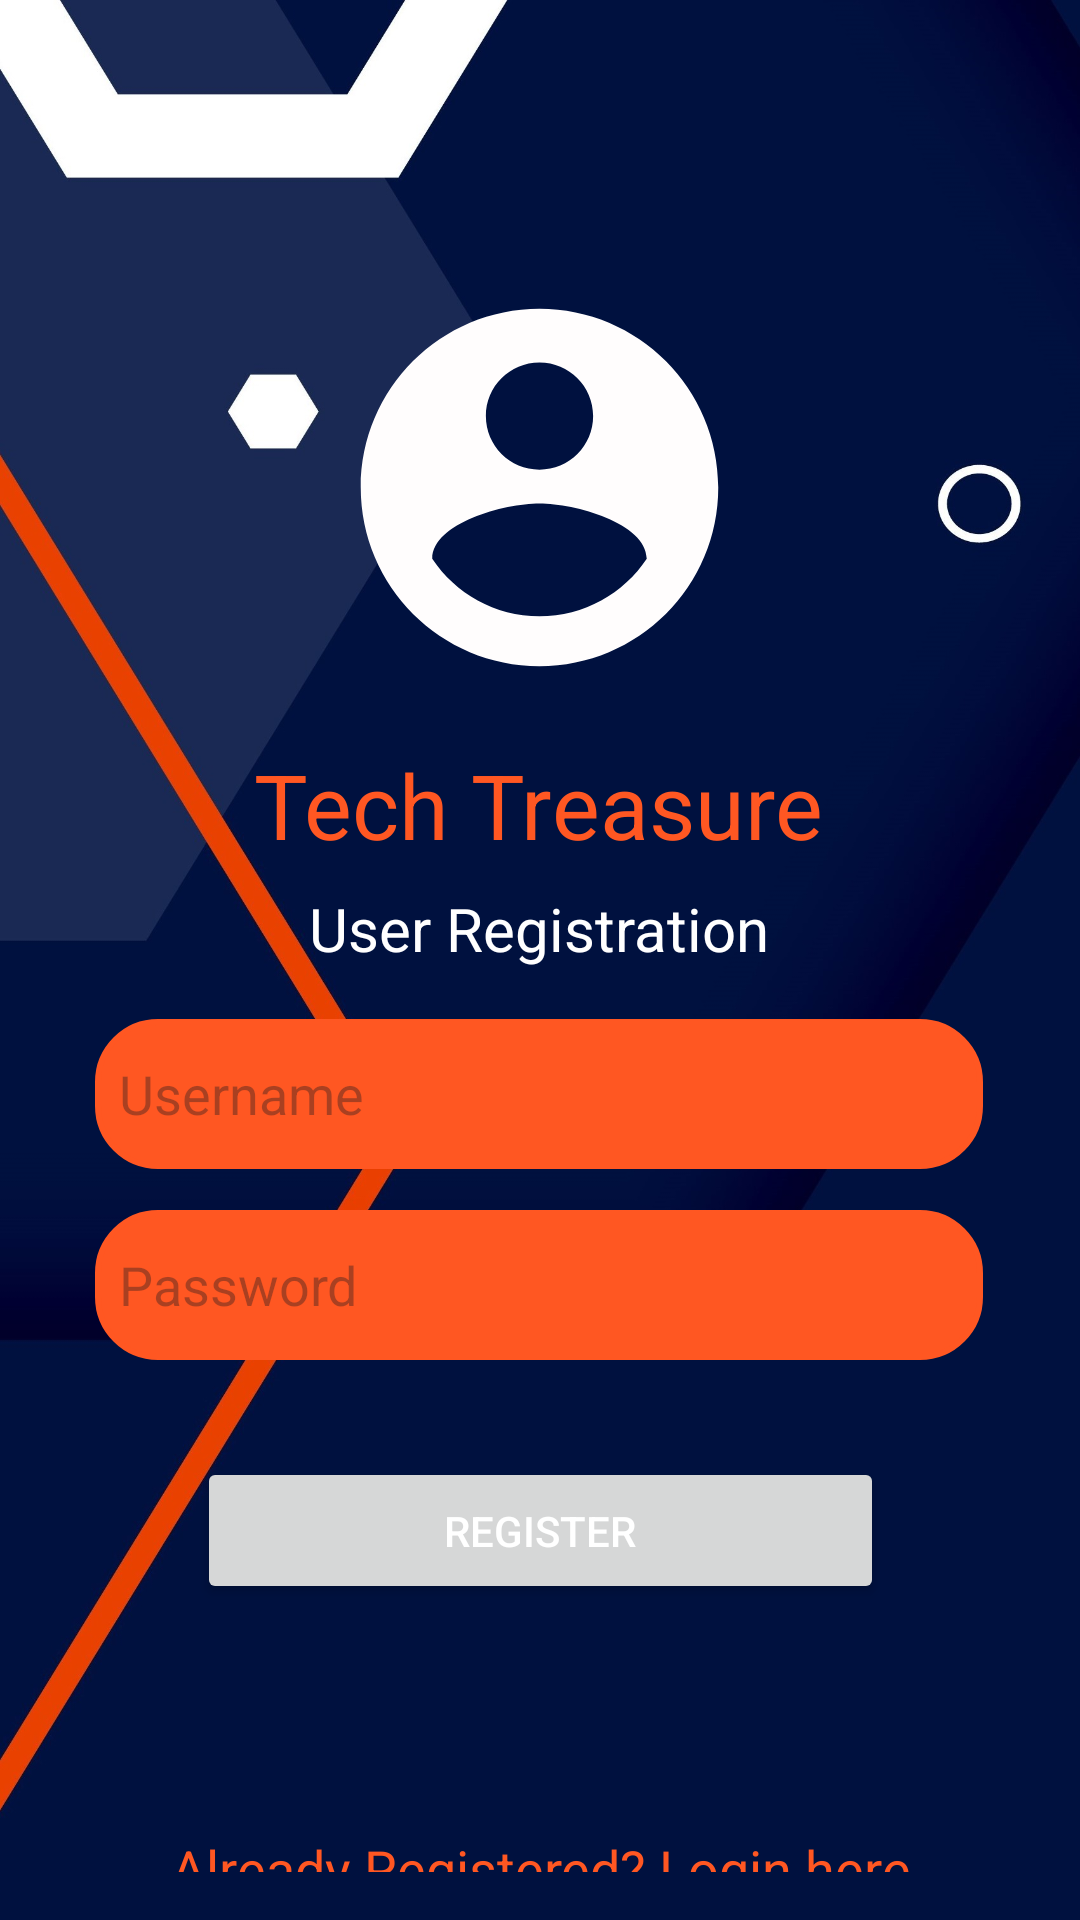

This screen was rendered from an Android layout file. Write that file and the resources it references.
<!-- AndroidManifest.xml: application theme Theme.TechTreasure -->
<!-- res/layout/activity_register.xml -->
<?xml version="1.0" encoding="utf-8"?>
<androidx.constraintlayout.widget.ConstraintLayout
    xmlns:android="http://schemas.android.com/apk/res/android"
    xmlns:app="http://schemas.android.com/apk/res-auto"
    xmlns:tools="http://schemas.android.com/tools"
    android:layout_width="match_parent"
    android:layout_height="match_parent"
    android:padding="16dp"
    android:background="@drawable/loginbgg"
    tools:context=".Register">

    <ImageView
        android:id="@+id/iconImageView"
        android:layout_width="190dp"
        android:layout_height="143dp"
        android:layout_gravity="center"
        android:src="@drawable/baseline_10k_24"
        app:layout_constraintBottom_toBottomOf="parent"
        app:layout_constraintEnd_toEndOf="parent"
        app:layout_constraintHorizontal_bias="0.497"
        app:layout_constraintStart_toStartOf="parent"
        app:layout_constraintTop_toTopOf="parent"
        app:layout_constraintVertical_bias="0.161" />

    <TextView
        android:id="@+id/titleTextView"
        android:layout_width="wrap_content"
        android:layout_height="wrap_content"
        android:layout_marginTop="232dp"
        android:text="Tech Treasure"
        android:textColor="@color/orange"
        android:textSize="30sp"
        app:layout_constraintEnd_toEndOf="parent"
        app:layout_constraintHorizontal_bias="0.497"
        app:layout_constraintStart_toStartOf="parent"
        app:layout_constraintTop_toTopOf="parent" />

    <TextView
        android:id="@+id/Loginuser"
        android:layout_width="wrap_content"
        android:layout_height="wrap_content"
        android:layout_marginTop="280dp"
        android:text="User Registration"
        android:textColor="@color/white"
        android:textSize="20sp"
        app:layout_constraintEnd_toEndOf="parent"
        app:layout_constraintHorizontal_bias="0.498"
        app:layout_constraintStart_toStartOf="parent"
        app:layout_constraintTop_toTopOf="parent" />

    <EditText
        android:id="@+id/registerUsername"
        android:layout_width="296dp"
        android:layout_height="50dp"
        android:layout_marginTop="310dp"
        android:background="@drawable/edittextborder"
        android:hint="Username"
        android:padding="8dp"
        android:textColor="@color/black"
        app:layout_constraintBottom_toTopOf="@+id/registerPassword"
        app:layout_constraintEnd_toEndOf="parent"
        app:layout_constraintHorizontal_bias="0.487"
        app:layout_constraintStart_toStartOf="parent"
        app:layout_constraintTop_toTopOf="parent" />

    <EditText
        android:id="@+id/registerPassword"
        android:layout_width="296dp"
        android:layout_height="50dp"
        android:layout_marginTop="355dp"
        android:background="@drawable/edittextborder"
        android:hint="Password"
        android:inputType="textPassword"
        android:padding="8dp"
        android:textColor="@color/black"
        app:layout_constraintBottom_toTopOf="@+id/registerButton"
        app:layout_constraintEnd_toEndOf="parent"
        app:layout_constraintHorizontal_bias="0.487"
        app:layout_constraintStart_toStartOf="parent"
        app:layout_constraintTop_toTopOf="parent" />

    <Button
        android:id="@+id/registerButton"
        android:layout_width="229dp"
        android:layout_height="49dp"
        android:layout_marginTop="96dp"
        android:text="Register"
        android:textColor="@color/white"
        app:layout_constraintEnd_toEndOf="parent"
        app:layout_constraintStart_toStartOf="parent"
        app:layout_constraintTop_toBottomOf="@+id/registerUsername" />

    <TextView
        android:id="@+id/LoginRedirect"
        android:layout_width="0dp"
        android:layout_height="wrap_content"
        android:layout_marginTop="76dp"
        android:gravity="center"
        android:text="Already Registered? Login here"
        android:textColor="@color/orange"
        android:textSize="18sp"
        app:layout_constraintEnd_toEndOf="parent"
        app:layout_constraintHorizontal_bias="0.0"
        app:layout_constraintStart_toStartOf="parent"
        app:layout_constraintTop_toBottomOf="@+id/registerButton" />

</androidx.constraintlayout.widget.ConstraintLayout>
<!-- resources referenced by this layout -->
<resources>
  <color name="black">#FF000000</color>
  <color name="orange">#FF5722</color>
  <color name="white">#FFFFFFFF</color>
  <!-- drawable baseline_10k_24 (drawable) -->
  <vector android:height="24dp" android:tint="#FFFDFD"
      android:viewportHeight="24" android:viewportWidth="24"
      android:width="24dp" xmlns:android="http://schemas.android.com/apk/res/android">
      <path android:fillColor="@android:color/holo_orange_dark" android:pathData="M12,2C6.48,2 2,6.48 2,12s4.48,10 10,10 10,-4.48 10,-10S17.52,2 12,2zM12,5c1.66,0 3,1.34 3,3s-1.34,3 -3,3 -3,-1.34 -3,-3 1.34,-3 3,-3zM12,19.2c-2.5,0 -4.71,-1.28 -6,-3.22 0.03,-1.99 4,-3.08 6,-3.08 1.99,0 5.97,1.09 6,3.08 -1.29,1.94 -3.5,3.22 -6,3.22z"/>
  </vector>
  <!-- drawable edittextborder (drawable) -->
  <?xml version="1.0" encoding="utf-8"?>
  <shape
      xmlns:android="http://schemas.android.com/apk/res/android"
      android:shape="rectangle">
  
      <stroke
          android:width="2dp"
          android:color="@color/orange"/>
  
      <corners
          android:radius="20dp"/>
      <solid android:color="@color/orange"/>
  
  </shape>
  <!-- drawable loginbgg: jpg bitmap (drawable, 154482 bytes) -->
  <style name="Theme.TechTreasure" parent="Base.Theme.TechTreasure" />
  <style name="Base.Theme.TechTreasure" parent="Theme.Material3.DayNight.NoActionBar">
          
          <item name="colorPrimary">@color/blue</item>
          <item name="colorPrimaryVariant">@color/blue</item>
          <item name="android:statusBarColor">@color/blue</item>
      </style>
  <color name="blue">#0172FB</color>
</resources>
